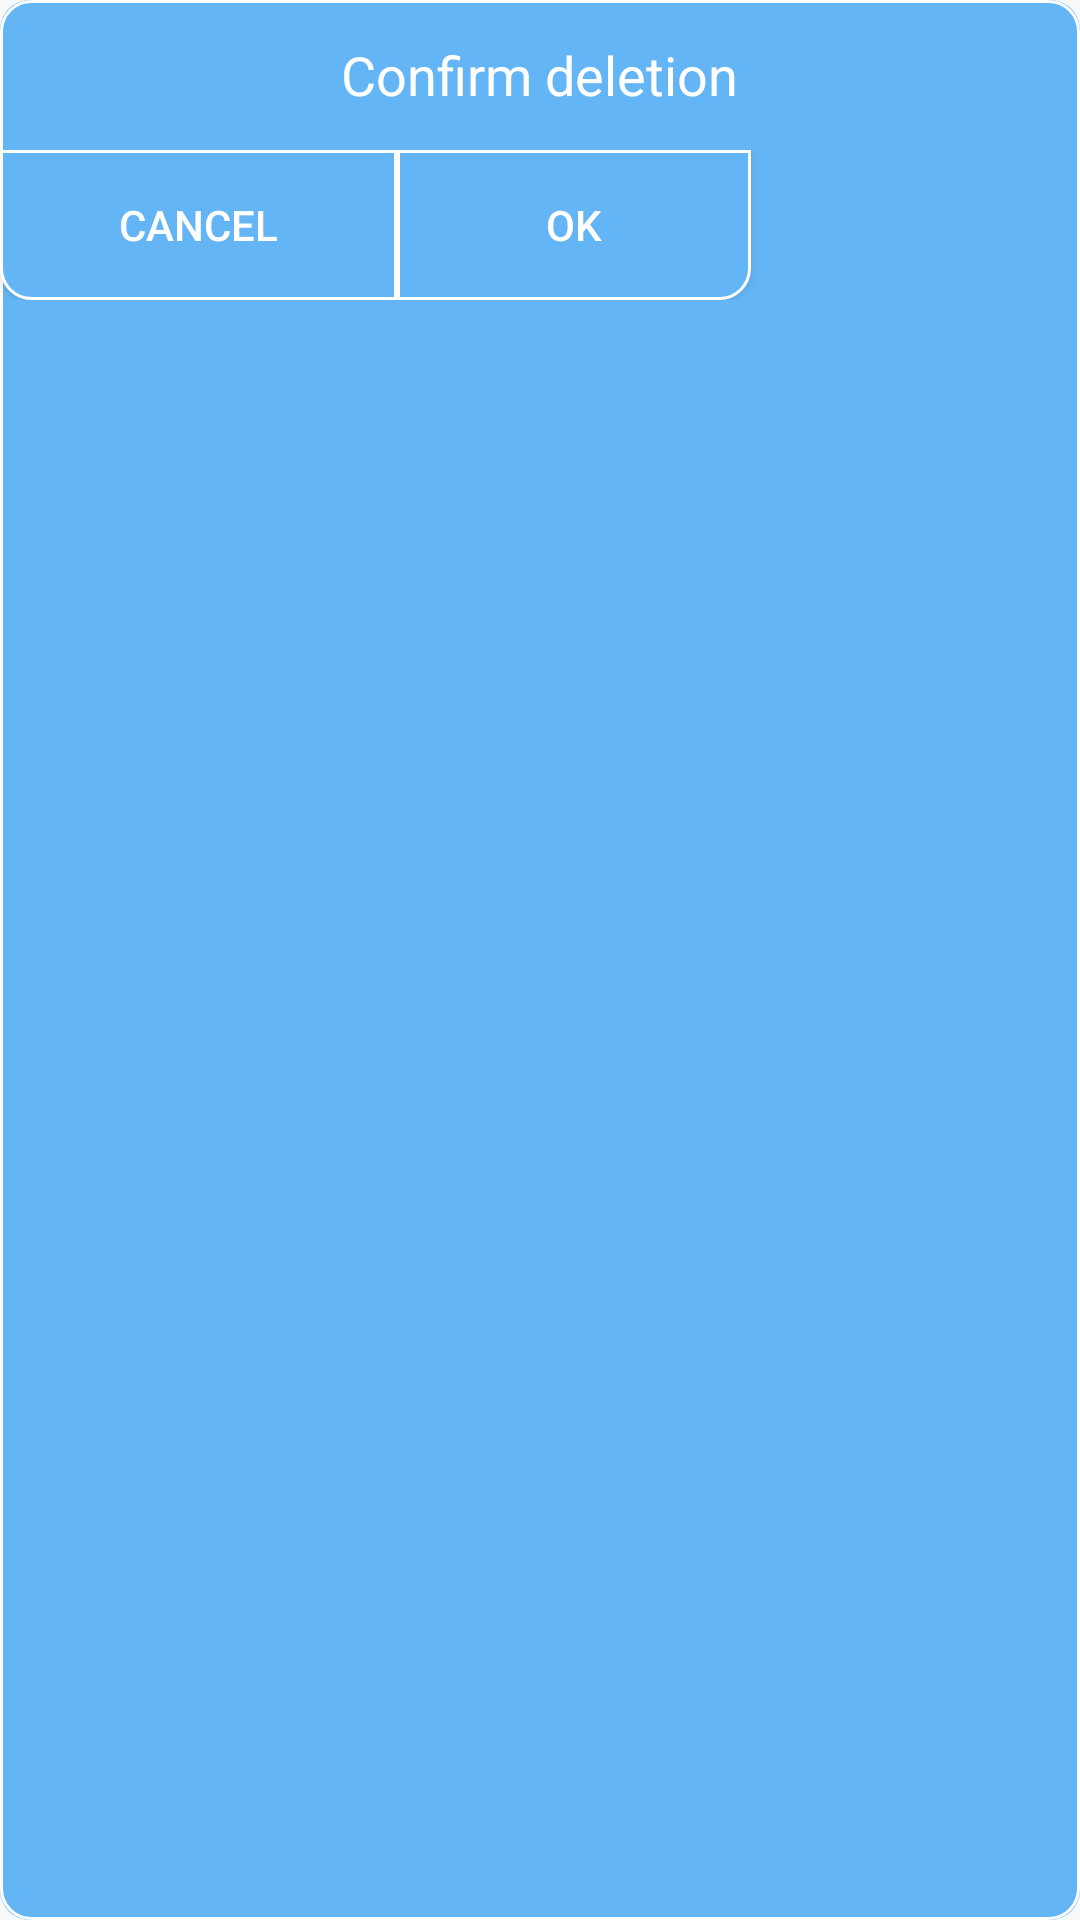

Android layout source for this screen:
<!-- AndroidManifest.xml: application theme AppTheme -->
<!-- res/layout/fragment_confirm_deletion.xml -->
<?xml version="1.0" encoding="utf-8"?>
<FrameLayout xmlns:android="http://schemas.android.com/apk/res/android"
    xmlns:tools="http://schemas.android.com/tools"
    android:layout_width="250dp"
    android:layout_height="100dp"
    android:background="@drawable/rounded_shape"
    tools:context=".othersToBeSort.ConfirmDeletion">

    <TableLayout
        android:id="@+id/confirmDeletionAlertDialog"
        android:layout_width="match_parent"
        android:layout_height="match_parent"
        android:background="@drawable/rounded_shape_with_border">

        <TableRow
            android:layout_width="match_parent"
            android:layout_height="match_parent"
            android:gravity="center">

            <TextView
                android:id="@+id/confirmDeletionText"
                android:layout_width="match_parent"
                android:layout_height="50dp"
                android:gravity="center"
                android:text="@string/confirm_deletion_text"
                android:textColor="#ffffff"
                android:textSize="18sp" />
        </TableRow>

        <TableRow
            android:layout_width="match_parent"
            android:layout_height="match_parent">

            <Button
                android:id="@+id/buttonCancelDeletion"
                style="@style/AppTheme.RoundedCornerMaterialButton"
                android:layout_width="match_parent"
                android:layout_height="50dp"
                android:background="@drawable/rounded_shape_bottom_left"
                android:text="@android:string/cancel" />

            <Button
                android:id="@+id/buttonConfirmDeletion"
                style="@style/AppTheme.RoundedCornerMaterialButton"
                android:layout_width="118dp"
                android:layout_height="50dp"
                android:background="@drawable/rounded_shape_bottom_rightt"
                android:text="@android:string/ok" />
        </TableRow>
    </TableLayout>
</FrameLayout>
<!-- resources referenced by this layout -->
<resources>
  <!-- drawable rounded_shape (drawable) -->
  <shape
      xmlns:android="http://schemas.android.com/apk/res/android"
      android:shape="rectangle">
  
      <solid
          android:color="@color/signInButtonColor">
      </solid>
  
      <corners
          android:radius="10dp">
      </corners>
  
  </shape>
  <!-- drawable rounded_shape_bottom_left (drawable) -->
  <shape
      xmlns:android="http://schemas.android.com/apk/res/android"
      android:shape="rectangle">
  
      <solid
          android:color="@color/signInButtonColor">
      </solid>
  
      <corners
          android:topLeftRadius="0dp"
          android:bottomLeftRadius="10dp"
          android:bottomRightRadius="0dp"
          android:topRightRadius="0dp">
      </corners>
  
      <stroke
          android:width="1dp"
          android:color="@android:color/white" />
  
  </shape>
  <!-- drawable rounded_shape_bottom_rightt (drawable) -->
  <shape
      xmlns:android="http://schemas.android.com/apk/res/android"
      android:shape="rectangle">
  
      <solid
          android:color="@color/signInButtonColor">
      </solid>
  
      <corners
          android:topLeftRadius="0dp"
          android:bottomLeftRadius="0dp"
          android:bottomRightRadius="10dp"
          android:topRightRadius="0dp">
      </corners>
  
      <stroke
          android:width="1dp"
          android:color="@android:color/white" />
  
  </shape>
  <!-- drawable rounded_shape_with_border (drawable) -->
  <shape
      xmlns:android="http://schemas.android.com/apk/res/android"
      android:shape="rectangle">
  
      <solid android:color="@color/signInButtonColor"/>
  
      <corners android:radius="10dp"/>
  
      <stroke
          android:width="1dp"
          android:color="@android:color/white" />
  
  </shape>
  <string name="confirm_deletion_text">Confirm deletion</string>
  <style name="AppTheme.RoundedCornerMaterialButton" parent="Widget.AppCompat.Button.Colored">
          <item name="android:background">@drawable/rounded_shape</item>
      </style>
  <style name="AppTheme" parent="Theme.AppCompat.Light.NoActionBar">
          <item name="colorPrimary">@color/colorPrimary</item>
          <item name="colorPrimaryDark">@color/colorPrimaryDark</item>
          <item name="colorAccent">@color/colorAccent</item>
          <item name="android:itemBackground">@color/colorPrimary</item>
          <item name="android:textColor">@android:color/white</item>
          <item name="actionBarStyle">@color/colorPrimary</item>
          <item name="actionMenuTextColor">@android:color/black</item>
      </style>
  <color name="signInButtonColor">#64B5F6</color>
  <color name="colorPrimary">#03A9F4</color>
  <color name="colorPrimaryDark">#03A9F4</color>
  <color name="colorAccent">#03A9F4</color>
</resources>
